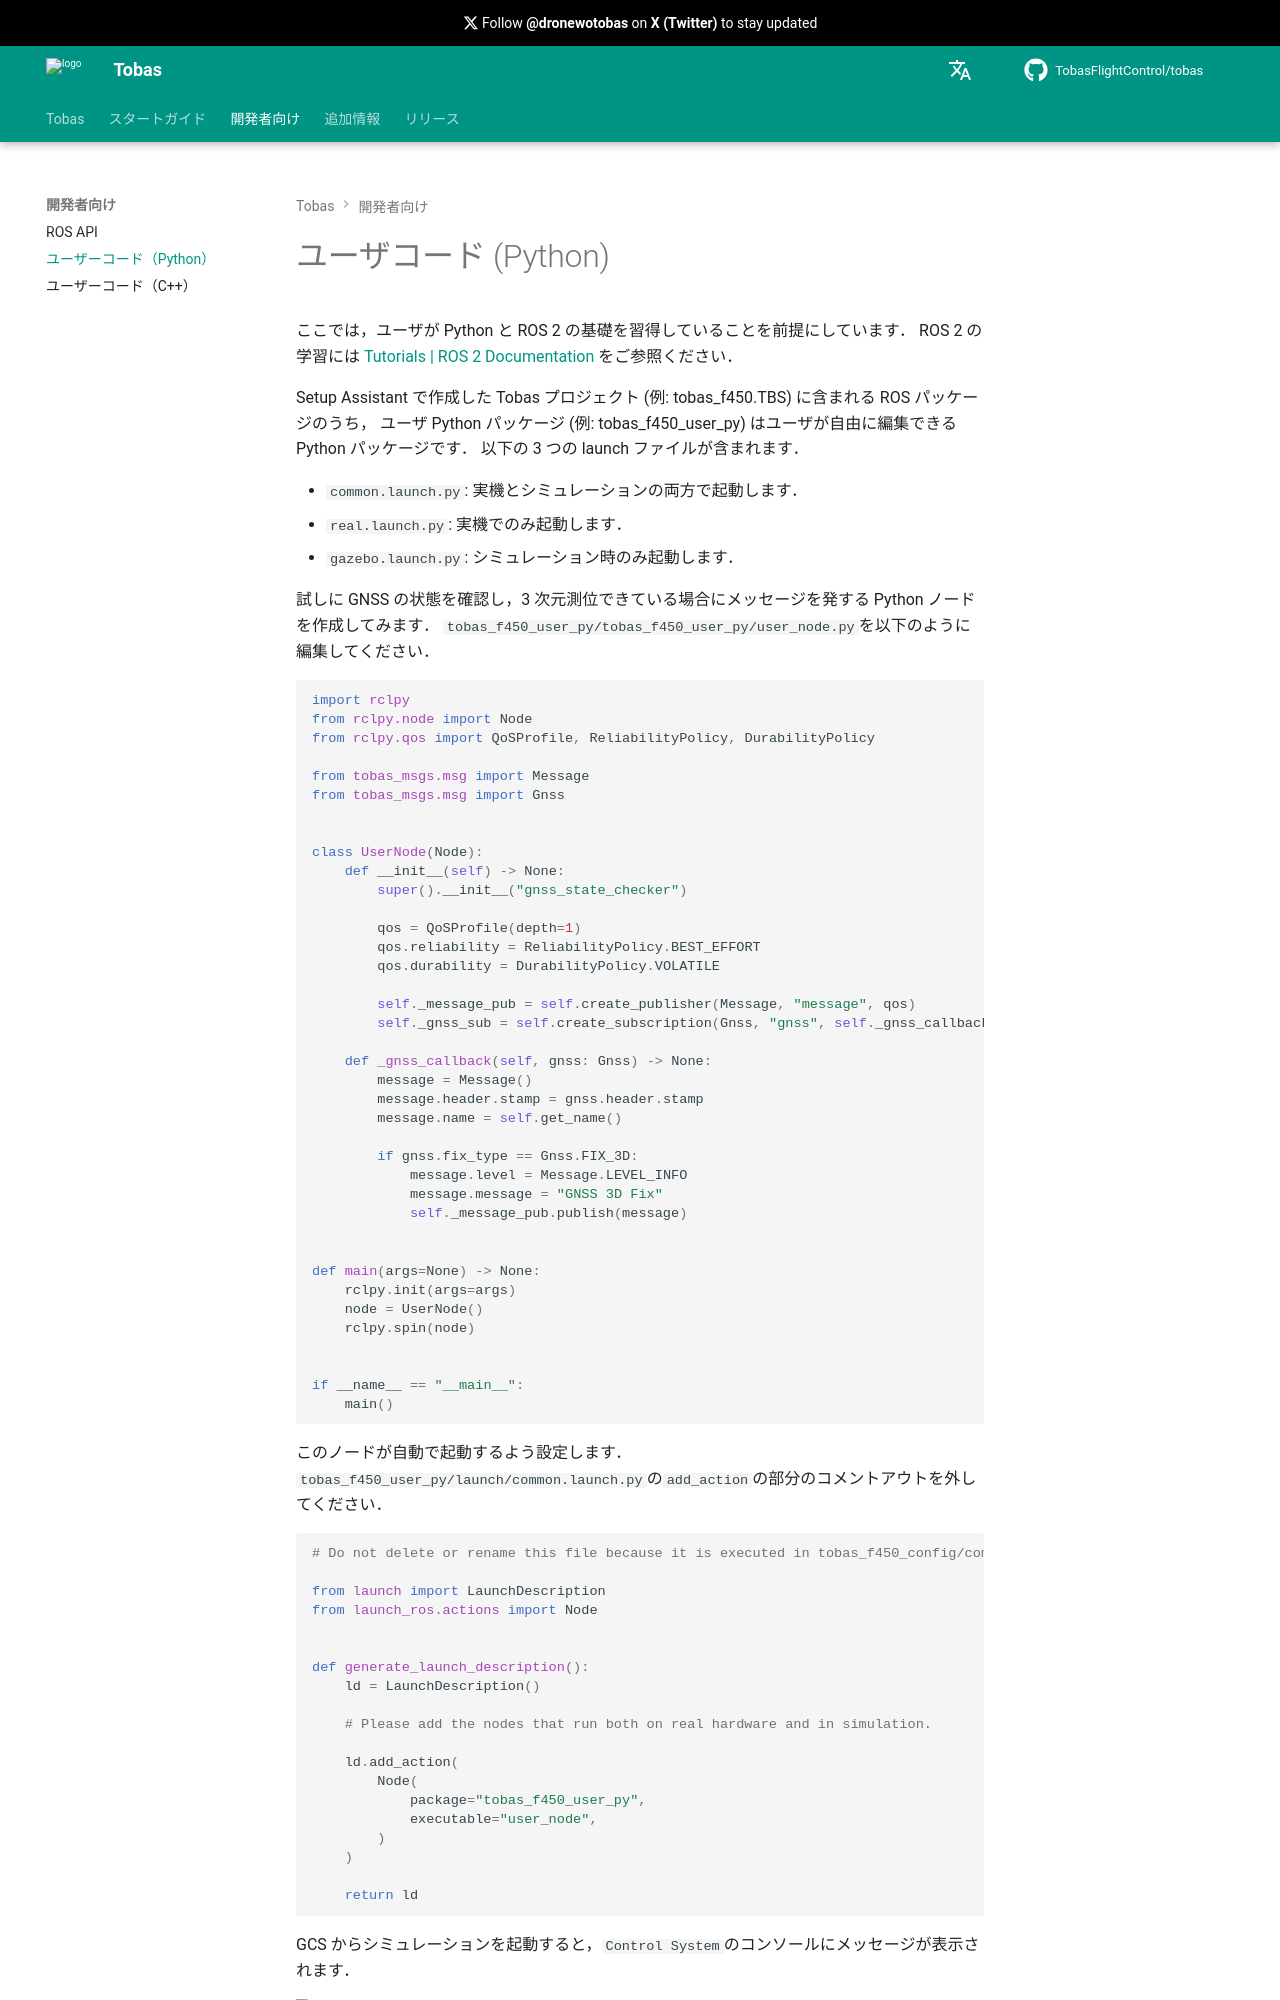

repository: TobasFlightControl/tobas · page: jazzy/ja/for_developers/user_code_py/index.html · generator: mkdocs

# ユーザコード (Python)

ここでは，ユーザが Python と ROS 2 の基礎を習得していることを前提にしています．
ROS 2 の学習には
<a href=https://docs.ros.org/en/lyrical/Tutorials.html target="_blank">Tutorials | ROS 2 Documentation</a>
をご参照ください．

Setup Assistant で作成した Tobas プロジェクト (例: tobas_f450.TBS) に含まれる ROS パッケージのうち，
ユーザ Python パッケージ (例: tobas_f450_user_py) はユーザが自由に編集できる Python パッケージです．
以下の 3 つの launch ファイルが含まれます．

- `common.launch.py`: 実機とシミュレーションの両方で起動されます．
- `real.launch.py`: 実機でのみ起動されます．
- `gazebo.launch.py`: シミュレーション時のみ起動されます．

試しに GNSS の状態を確認し，3 次元測位できている場合にメッセージを発する Python ノードを作成してみます．
`tobas_f450_user_py/tobas_f450_user_py/user_node.py`を以下のように編集してください．

```python
import rclpy
from rclpy.node import Node
from rclpy.qos import QoSProfile, ReliabilityPolicy, DurabilityPolicy

from tobas_msgs.msg import Message
from tobas_msgs.msg import Gnss


class UserNode(Node):
    def __init__(self) -> None:
        super().__init__("gnss_state_checker")

        qos = QoSProfile(depth=1)
        qos.reliability = ReliabilityPolicy.BEST_EFFORT
        qos.durability = DurabilityPolicy.VOLATILE

        self._message_pub = self.create_publisher(Message, "message", qos)
        self._gnss_sub = self.create_subscription(Gnss, "gnss", self._gnss_callback, qos)

    def _gnss_callback(self, gnss: Gnss) -> None:
        message = Message()
        message.header.stamp = gnss.header.stamp
        message.name = self.get_name()

        if gnss.fix_type == Gnss.FIX_3D:
            message.level = Message.LEVEL_INFO
            message.message = "GNSS 3D Fix"
            self._message_pub.publish(message)


def main(args=None) -> None:
    rclpy.init(args=args)
    node = UserNode()
    rclpy.spin(node)


if __name__ == "__main__":
    main()
```

このノードが自動で起動するよう設定します．
`tobas_f450_user_py/launch/common.launch.py`の`add_action`の部分のコメントアウトを外してください．

```python
# Do not delete or rename this file because it is executed in tobas_f450_config/common_interface.launch.py.

from launch import LaunchDescription
from launch_ros.actions import Node


def generate_launch_description():
    ld = LaunchDescription()

    # Please add the nodes that run both on real hardware and in simulation.
